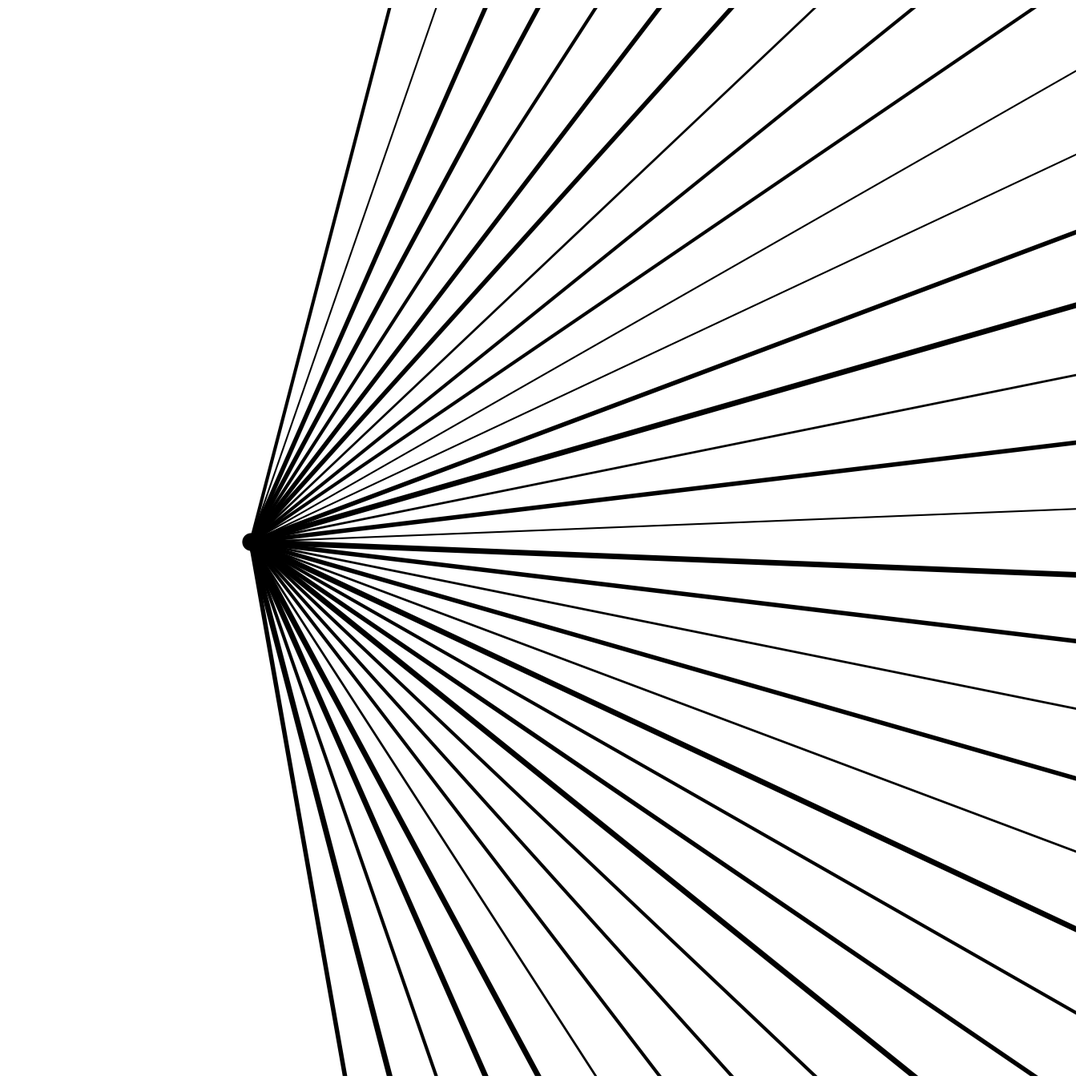

Write Python code to recreate this figure.
import numpy as np
import matplotlib.pyplot as plt
from pathlib import Path
from datetime import datetime

SIZE = 4000
DPI = 300
SEED = 42
DATE = datetime.now().strftime("%d%m%Y")

PNG_DIR = Path("output/png")
SVG_DIR = Path("output/svg")
PNG_DIR.mkdir(parents=True, exist_ok=True)
SVG_DIR.mkdir(parents=True, exist_ok=True)

np.random.seed(SEED)


def setup_ax():
    fig, ax = plt.subplots(figsize=(SIZE/DPI, SIZE/DPI), dpi=DPI)
    fig.subplots_adjust(left=0, right=1, top=1, bottom=0)
    ax.set_facecolor("white")
    ax.set_xlim(-5, 105)
    ax.set_ylim(-5, 105)
    ax.set_aspect("equal")
    ax.axis("off")
    return fig, ax


def save(fig, name):
    png_path = PNG_DIR / f"{name}_{DATE}.png"
    svg_path = SVG_DIR / f"{name}_{DATE}.svg"
    fig.savefig(png_path, dpi=DPI, pad_inches=0, facecolor="white")
    fig.savefig(svg_path, format="svg", pad_inches=0, facecolor="white")
    plt.close(fig)
    print(f"Tersimpan: {png_path} | {svg_path}")
def radial_sunburst():
    fig, ax = setup_ax()
    cx, cy = 20, 50
    n_lines = 35
    for i in range(n_lines):
        angle = -80 + i * (160 / n_lines)
        rad = np.radians(angle)
        length = 100
        x2 = cx + length * np.cos(rad)
        y2 = cy + length * np.sin(rad)
        lw = np.random.choice([1.5, 2.0, 3.0, 4.0, 5.0])
        ax.plot([cx, x2], [cy, y2], color="black", linewidth=lw)
    ax.plot(cx, cy, "o", color="black", markersize=15)
    save(fig, "radial_sunburst")


if __name__ == "__main__":
    radial_sunburst()
